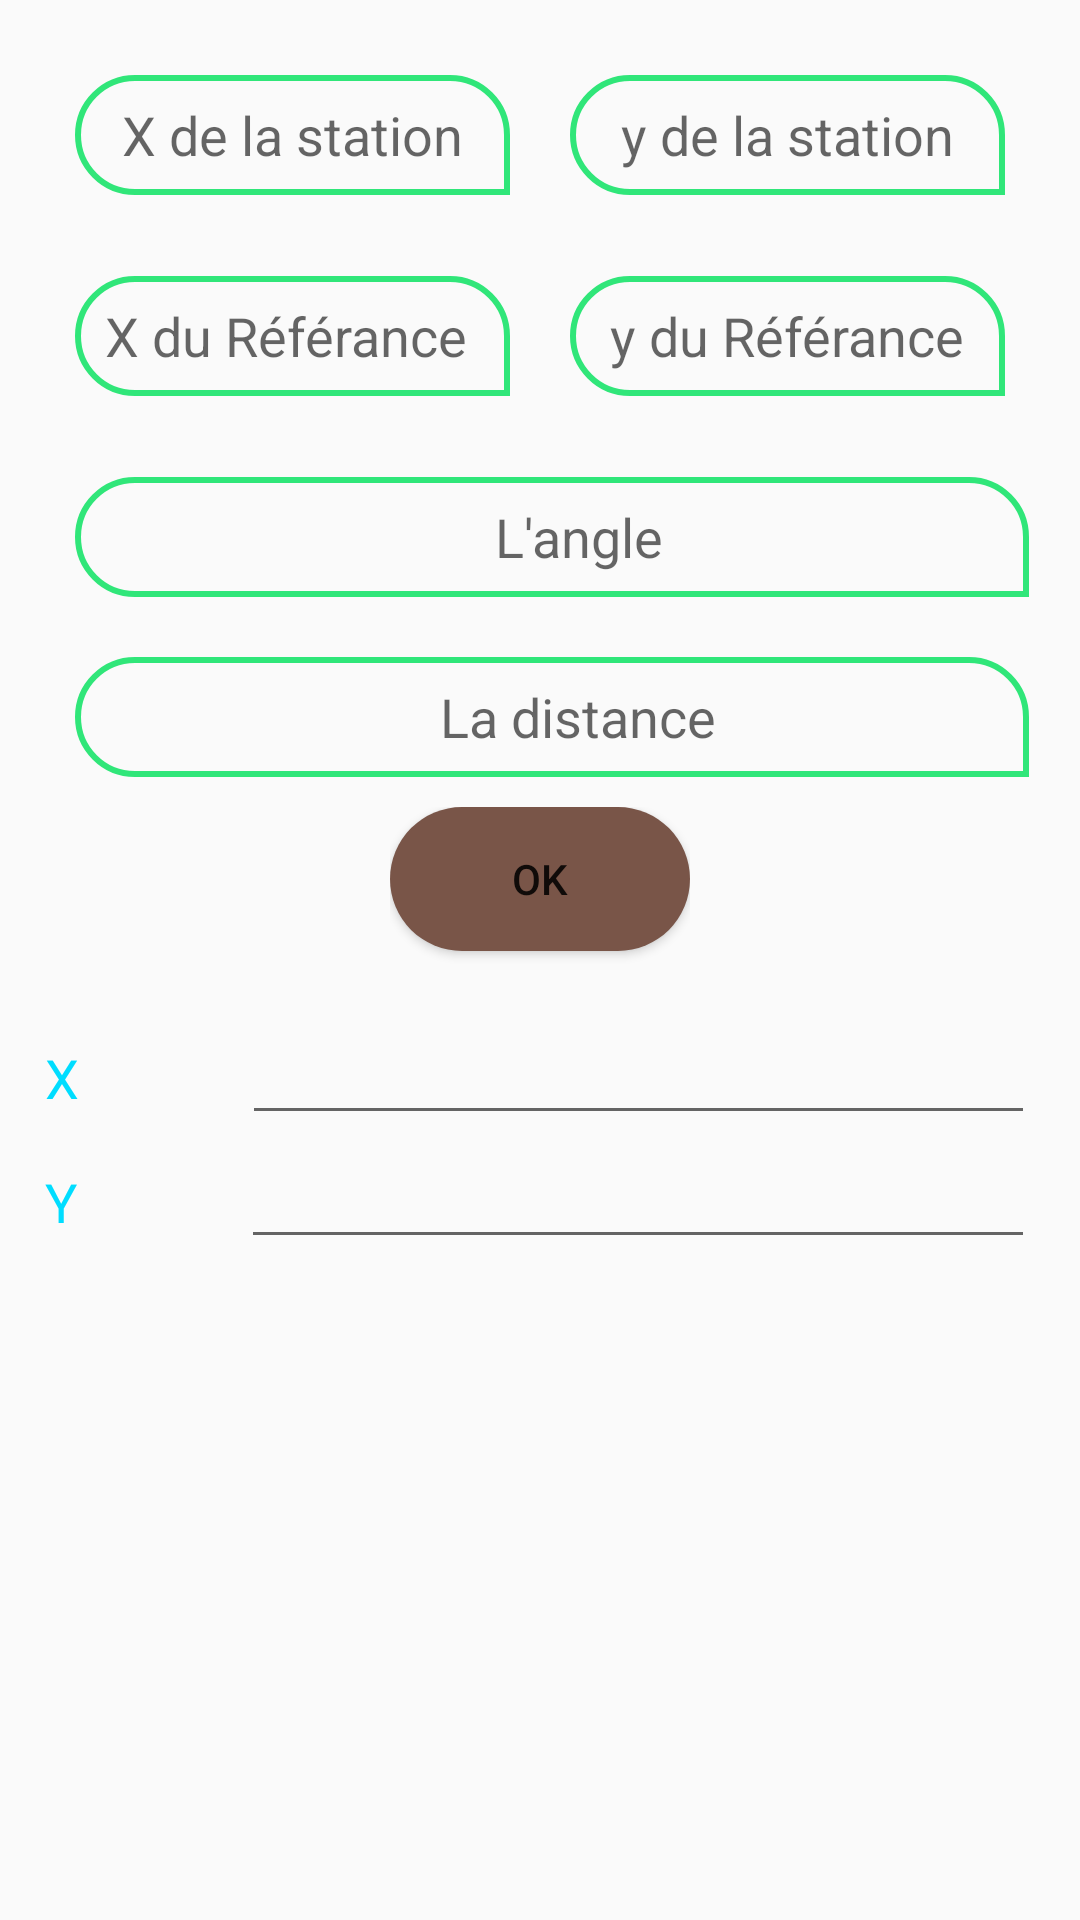

This screen was rendered from an Android layout file. Write that file and the resources it references.
<!-- AndroidManifest.xml: application theme AppTheme -->
<!-- res/layout/activity_rayonnement.xml -->
<?xml version="1.0" encoding="utf-8"?>
<android.support.constraint.ConstraintLayout xmlns:android="http://schemas.android.com/apk/res/android"
    xmlns:app="http://schemas.android.com/apk/res-auto"
    xmlns:tools="http://schemas.android.com/tools"
    android:layout_width="match_parent"
    android:layout_height="match_parent"
    tools:context=".rayonnement">
    <LinearLayout
        android:id="@+id/linearLayout"
        android:layout_width="0dp"
        android:layout_height="530dp"
        android:orientation="vertical"
        android:padding="15dp"
        android:paddingTop="10dp"
        app:layout_constraintEnd_toEndOf="parent"
        app:layout_constraintHorizontal_bias="0.0"
        app:layout_constraintStart_toStartOf="parent"
        app:layout_constraintTop_toTopOf="parent">

        <LinearLayout
            android:layout_width="match_parent"
            android:layout_height="67dp"
            android:layout_margin="0dp"
            android:orientation="horizontal"
            android:padding="10dp">


            <EditText
                android:id="@+id/editText"
                android:layout_width="wrap_content"
                android:layout_height="40dp"
                android:layout_marginEnd="10dp"
                android:layout_marginRight="10dp"
                android:layout_weight="1"
                android:background="@drawable/vv"
                android:ems="10"
                android:gravity="center"
                android:hint="X de la station"
                android:inputType="numberDecimal" />


            <EditText
                android:id="@+id/editText2"
                android:layout_width="wrap_content"
                android:layout_height="40dp"
                android:layout_marginLeft="10dp"
                android:layout_marginStart="10dp"
                android:layout_weight="1"

                android:background="@drawable/vv"
                android:ems="10"
                android:gravity="center"
                android:hint="y de la station"
                android:inputType="numberDecimal" />
        </LinearLayout>

        <LinearLayout
            android:layout_width="match_parent"
            android:layout_height="67dp"
            android:orientation="horizontal"
            android:padding="10dp">

            <EditText
                android:id="@+id/editText3"
                android:layout_width="wrap_content"
                android:layout_height="40dp"
                android:layout_marginEnd="10dp"
                android:layout_marginLeft="0dp"
                android:layout_marginRight="10dp"
                android:layout_marginStart="0dp"
                android:background="@drawable/vv"
                android:layout_weight="1"

                android:ems="10"
                android:gravity="center"
                android:hint="X du Référance "
                android:inputType="numberDecimal" />


            <EditText
                android:id="@+id/editText4"
                android:layout_width="wrap_content"
                android:layout_height="40dp"
                android:layout_marginLeft="10dp"
                android:layout_marginStart="10dp"
                android:layout_weight="1"
                android:background="@drawable/vv"
                android:ems="10"
                android:gravity="center"
                android:hint="y du Référance"
                android:inputType="numberDecimal" />


        </LinearLayout>

        <LinearLayout
            android:id="@+id/linearLayout2"
            android:layout_width="368dp"
            android:layout_height="wrap_content"
            android:layout_margin="10dp"
            android:orientation="horizontal"
            tools:layout_editor_absoluteX="8dp"
            tools:layout_editor_absoluteY="285dp">


            <EditText
                android:id="@+id/editText5"
                android:layout_width="100dp"
                android:layout_height="40dp"
                android:layout_marginEnd="50dp"
                android:layout_marginRight="50dp"
                android:layout_weight="1"
                android:background="@drawable/vv"
                android:ems="10"
                android:gravity="center"
                android:hint="    L'angle"
                android:inputType="numberDecimal" />

        </LinearLayout>

        <LinearLayout
            android:id="@+id/linearLayout3"
            android:layout_width="368dp"
            android:layout_height="wrap_content"
            android:layout_margin="10dp"
            android:orientation="horizontal"
            tools:layout_editor_absoluteX="8dp"
            tools:layout_editor_absoluteY="349dp">


            <EditText
                android:id="@+id/editText6"
                android:gravity="center"
                android:layout_width="188dp"
                android:layout_height="40dp"
                android:layout_marginEnd="50dp"
                android:layout_marginLeft="0dp"
                android:layout_marginRight="50dp"
                android:layout_marginStart="0dp"
                android:layout_weight="1"
android:background="@drawable/vv"
                android:ems="10"
                android:hint="    La distance"
                android:inputType="numberDecimal" />


        </LinearLayout>


        <LinearLayout
            android:layout_width="100dp"
            android:layout_height="68dp"
            android:layout_gravity="center"
            android:orientation="horizontal">

            <Button
                android:id="@+id/button"
                android:layout_width="wrap_content"
                android:layout_height="wrap_content"
                android:layout_weight="1"
android:background="@drawable/btn"

                android:text="OK"
                app:layout_constraintBottom_toBottomOf="parent"
                app:layout_constraintLeft_toLeftOf="parent"
                app:layout_constraintRight_toRightOf="parent"
                app:layout_constraintTop_toTopOf="parent" />
        </LinearLayout>

        <LinearLayout
            android:layout_width="match_parent"
            android:layout_height="wrap_content"
            android:orientation="horizontal">

            <TextView
                android:id="@+id/textView"
                android:layout_width="wrap_content"
                android:layout_height="wrap_content"
                android:layout_weight="1"
                android:text="X"
                android:textColor="@android:color/holo_blue_bright"
                android:textSize="18sp" />

            <EditText
                android:id="@+id/editText7"
                android:layout_width="wrap_content"
                android:layout_height="wrap_content"
                android:layout_weight="1"
                android:ems="10"
                android:inputType="numberDecimal" />
        </LinearLayout>

        <LinearLayout
            android:layout_width="match_parent"
            android:layout_height="wrap_content"
            android:orientation="horizontal">

            <TextView
                android:id="@+id/textView2"
                android:layout_width="wrap_content"
                android:layout_height="wrap_content"
                android:layout_weight="1"
                android:text="Y"
                android:textColor="@android:color/holo_blue_bright"
                android:textSize="18sp" />

            <EditText
                android:id="@+id/editText8"
                android:layout_width="wrap_content"
                android:layout_height="wrap_content"
                android:layout_weight="1"
                android:ems="10"
                android:inputType="numberDecimal" />
        </LinearLayout>




    </LinearLayout>

</android.support.constraint.ConstraintLayout>
<!-- resources referenced by this layout -->
<resources>
  <!-- drawable btn (drawable) -->
  <?xml version="1.0" encoding="utf-8"?>
  <shape xmlns:android="http://schemas.android.com/apk/res/android">
      <corners
          android:radius="180dp"
          />
      <solid
          android:color="#795548"
          />
  </shape>
  <!-- drawable vv (drawable) -->
  <?xml version="1.0" encoding="utf-8"?>
  <shape xmlns:android="http://schemas.android.com/apk/res/android"
  
      android:shape="rectangle">
  
  
  
      <corners
          android:topRightRadius="20dp"
          android:bottomLeftRadius="20dp"
          android:bottomRightRadius="0dp"
          android:topLeftRadius="20dp"
          />
      <stroke
          android:width="2dp"
          android:color="#fc2ee678"
  
          />
  
  
  </shape>
  <style name="AppTheme" parent="Base.Theme.AppCompat.Light.DarkActionBar">
          
          <item name="colorPrimary">@color/colorPrimaryDark</item>
          <item name="colorPrimaryDark">@color/colorBackground</item>
          <item name="colorAccent">@color/colorBackground</item>
          <item name="windowActionBar">false</item>
          <item name="windowNoTitle">true</item>
      </style>
  <color name="colorPrimaryDark">#9b300e</color>
  <color name="colorBackground">#795548</color>
</resources>
